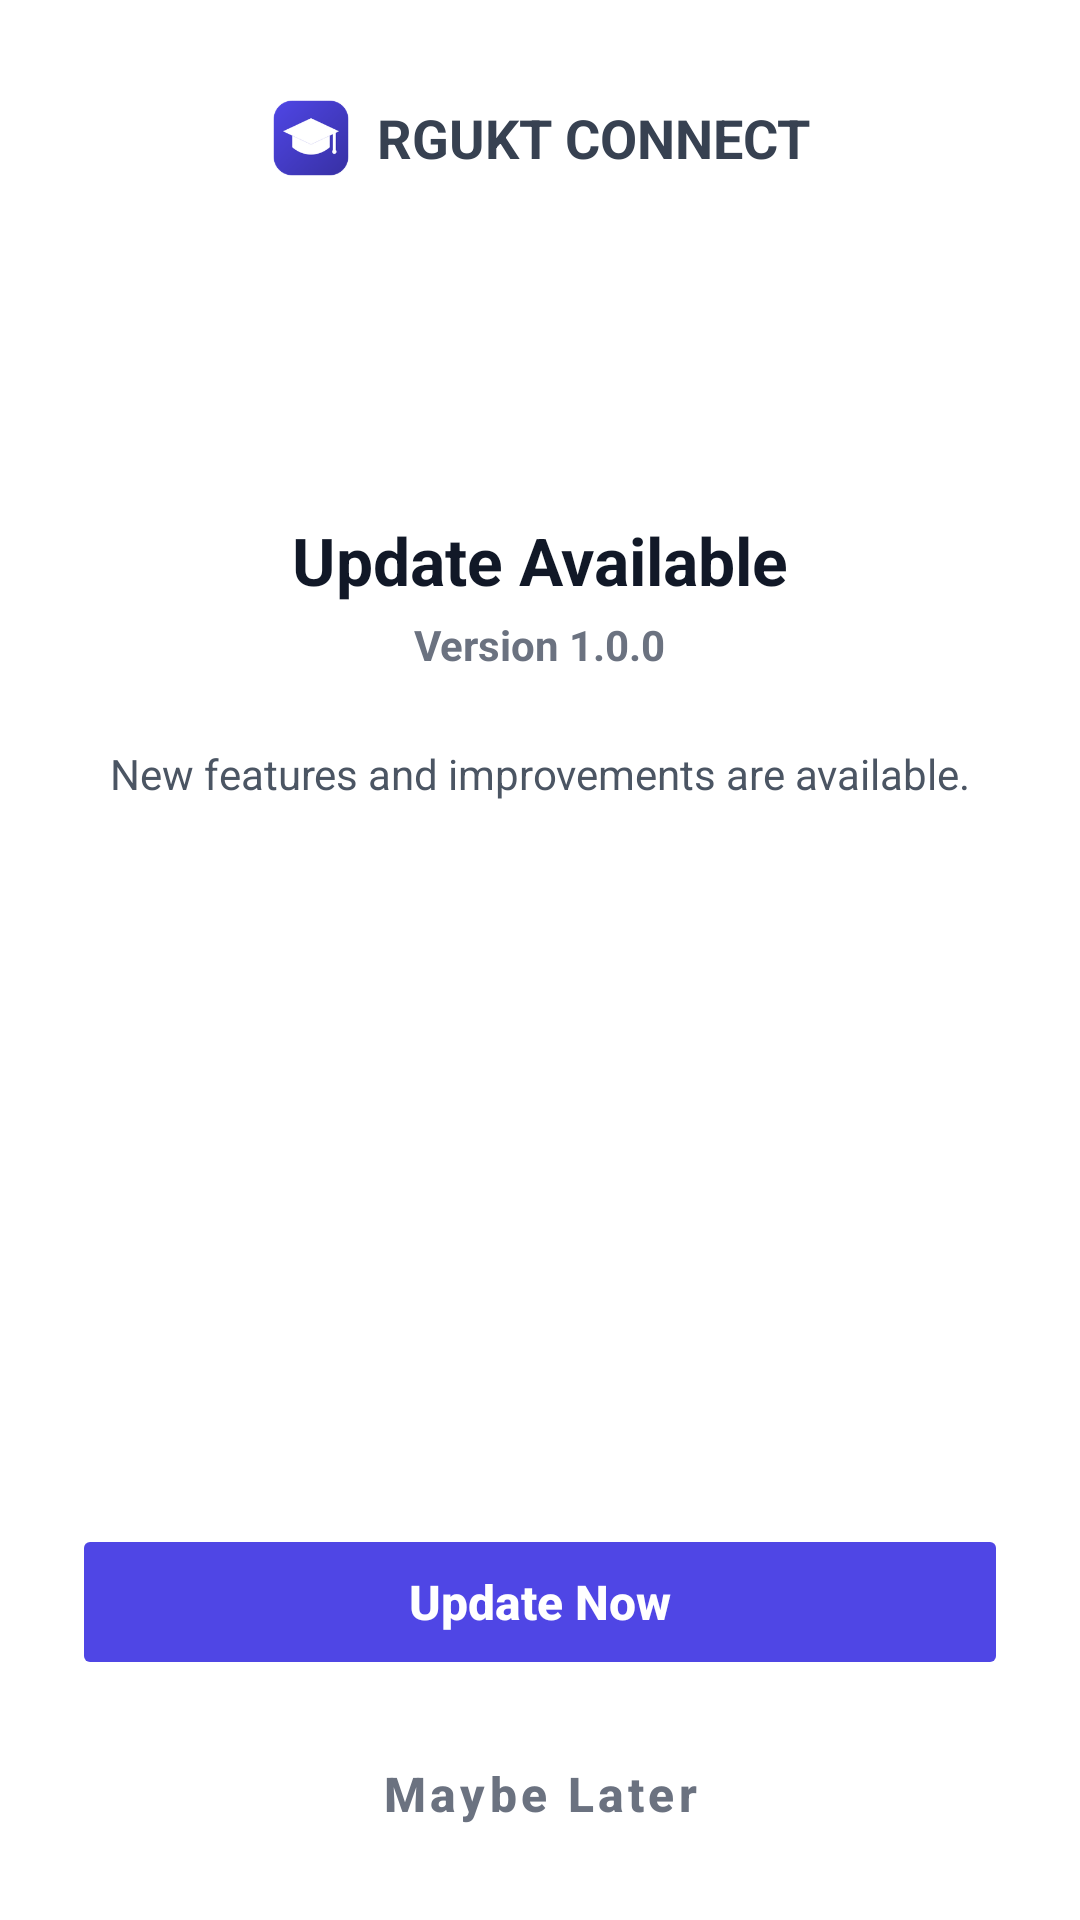

Layout XML and referenced resources for this Android screen:
<!-- AndroidManifest.xml: application theme AppTheme -->
<!-- res/layout/update_fullscreen.xml -->
<?xml version="1.0" encoding="utf-8"?>
<LinearLayout xmlns:android="http://schemas.android.com/apk/res/android"
    android:layout_width="match_parent"
    android:layout_height="match_parent"
    android:background="#FFFFFF"
    android:gravity="center_horizontal"
    android:orientation="vertical"
    android:fitsSystemWindows="true">

    
    <LinearLayout
        android:layout_width="match_parent"
        android:layout_height="wrap_content"
        android:orientation="horizontal"
        android:gravity="center"
        android:layout_marginTop="32dp"
        android:layout_marginBottom="32dp">

        <ImageView
            android:layout_width="28dp"
            android:layout_height="28dp"
            android:src="@mipmap/ic_launcher"
            android:layout_marginEnd="8dp" />

        <TextView
            android:layout_width="wrap_content"
            android:layout_height="wrap_content"
            android:text="@string/app_name"
            android:textColor="#374151"
            android:textSize="18sp"
            android:textStyle="bold" />
    </LinearLayout>

    
    <ImageView
        android:id="@+id/icon_container"
        android:layout_width="64dp"
        android:layout_height="64dp"
        android:layout_marginBottom="16dp"
        android:src="@drawable/ic_download"
        android:tint="#4F46E5" />

    <TextView
        android:id="@+id/tvTitle"
        android:layout_width="wrap_content"
        android:layout_height="wrap_content"
        android:layout_marginBottom="4dp"
        android:text="Update Available"
        android:textColor="#111827"
        android:textSize="22sp"
        android:textStyle="bold" />

    <TextView
        android:id="@+id/tvVersion"
        android:layout_width="wrap_content"
        android:layout_height="wrap_content"
        android:layout_marginBottom="24dp"
        android:text="Version 1.0.0"
        android:textColor="#6B7280"
        android:textSize="14sp"
        android:textStyle="bold" />

    <ScrollView
        android:layout_width="match_parent"
        android:layout_height="0dp"
        android:layout_weight="1"
        android:paddingHorizontal="24dp"
        android:layout_marginBottom="16dp">
        <TextView
            android:id="@+id/tvMessage"
            android:layout_width="match_parent"
            android:layout_height="wrap_content"
            android:gravity="center"
            android:text="New features and improvements are available."
            android:textColor="#4B5563"
            android:textSize="14sp"
            android:lineSpacingExtra="4dp" />
    </ScrollView>

    
    <LinearLayout
        android:id="@+id/progressLayout"
        android:layout_width="match_parent"
        android:layout_height="wrap_content"
        android:layout_marginHorizontal="24dp"
        android:layout_marginBottom="24dp"
        android:orientation="vertical"
        android:visibility="gone">

        <RelativeLayout
            android:layout_width="match_parent"
            android:layout_height="wrap_content"
            android:layout_marginBottom="12dp">

            <TextView
                android:id="@+id/tvProgressStatus"
                android:layout_width="wrap_content"
                android:layout_height="wrap_content"
                android:layout_alignParentStart="true"
                android:layout_centerVertical="true"
                android:text="Downloading update..."
                android:textColor="#374151"
                android:textSize="15sp"
                android:textStyle="bold" />

            <TextView
                android:id="@+id/tvProgress"
                android:layout_width="wrap_content"
                android:layout_height="wrap_content"
                android:layout_alignParentEnd="true"
                android:layout_centerVertical="true"
                android:text="0%"
                android:textColor="#4F46E5"
                android:textSize="16sp"
                android:textStyle="bold" />
        </RelativeLayout>

        <ProgressBar
            android:id="@+id/progressBar"
            style="?android:attr/progressBarStyleHorizontal"
            android:layout_width="match_parent"
            android:layout_height="10dp"
            android:progressDrawable="@drawable/progress_bar_horizontal"
            android:max="100" />
    </LinearLayout>

    
    <TextView
        android:id="@+id/tvCountdown"
        android:layout_width="match_parent"
        android:layout_height="52dp"
        android:gravity="center"
        android:layout_marginHorizontal="24dp"
        android:layout_marginBottom="16dp"
        android:textColor="#4F46E5"
        android:textSize="36sp"
        android:textStyle="bold"
        android:visibility="gone" />

    <Button
        android:id="@+id/btnUpdate"
        android:layout_width="match_parent"
        android:layout_height="52dp"
        android:layout_marginHorizontal="24dp"
        android:layout_marginBottom="12dp"
        android:backgroundTint="#4F46E5"
        android:text="Update Now"
        android:textAllCaps="false"
        android:textColor="#FFFFFF"
        android:textSize="16sp"
        android:textStyle="bold"
        android:stateListAnimator="@null" />

    <Button
        android:id="@+id/btnLater"
        style="@style/Widget.MaterialComponents.Button.TextButton"
        android:layout_width="match_parent"
        android:layout_height="52dp"
        android:layout_marginHorizontal="24dp"
        android:layout_marginBottom="16dp"
        android:text="Maybe Later"
        android:textAllCaps="false"
        android:textColor="#6B7280"
        android:textSize="16sp"
        android:textStyle="bold" />

    <Button
        android:id="@+id/btnRedownload"
        style="@style/Widget.MaterialComponents.Button.TextButton"
        android:layout_width="match_parent"
        android:layout_height="52dp"
        android:layout_marginHorizontal="24dp"
        android:layout_marginBottom="24dp"
        android:text="Delete and Redownload"
        android:textAllCaps="false"
        android:textColor="#DC2626"
        android:textSize="16sp"
        android:textStyle="bold"
        android:visibility="gone" />

</LinearLayout>
<!-- resources referenced by this layout -->
<resources>
  <!-- drawable progress_bar_horizontal (drawable) -->
  <?xml version="1.0" encoding="utf-8"?>
  <layer-list xmlns:android="http://schemas.android.com/apk/res/android">
      <item android:id="@android:id/background">
          <shape>
              <corners android:radius="4dp" />
              <solid android:color="#E2E8F0" />
          </shape>
      </item>
      <item android:id="@android:id/progress">
          <clip>
              <shape>
                  <corners android:radius="4dp" />
                  <solid android:color="#6366F1" />
              </shape>
          </clip>
      </item>
  </layer-list>
  <!-- mipmap ic_launcher: png bitmap (mipmap-hdpi, 3549 bytes) -->
  <string name="app_name">RGUKT CONNECT</string>
  <style name="AppTheme" parent="Theme.MaterialComponents.Light.NoActionBar">
          
          <item name="colorPrimary">@color/colorPrimary</item>
          <item name="colorPrimaryDark">@color/colorPrimaryDark</item>
          <item name="colorAccent">@color/colorAccent</item>
      </style>
  <color name="colorPrimary">#4f46e5</color>
  <color name="colorPrimaryDark">#4f46e5</color>
  <color name="colorAccent">#4f46e5</color>
</resources>
